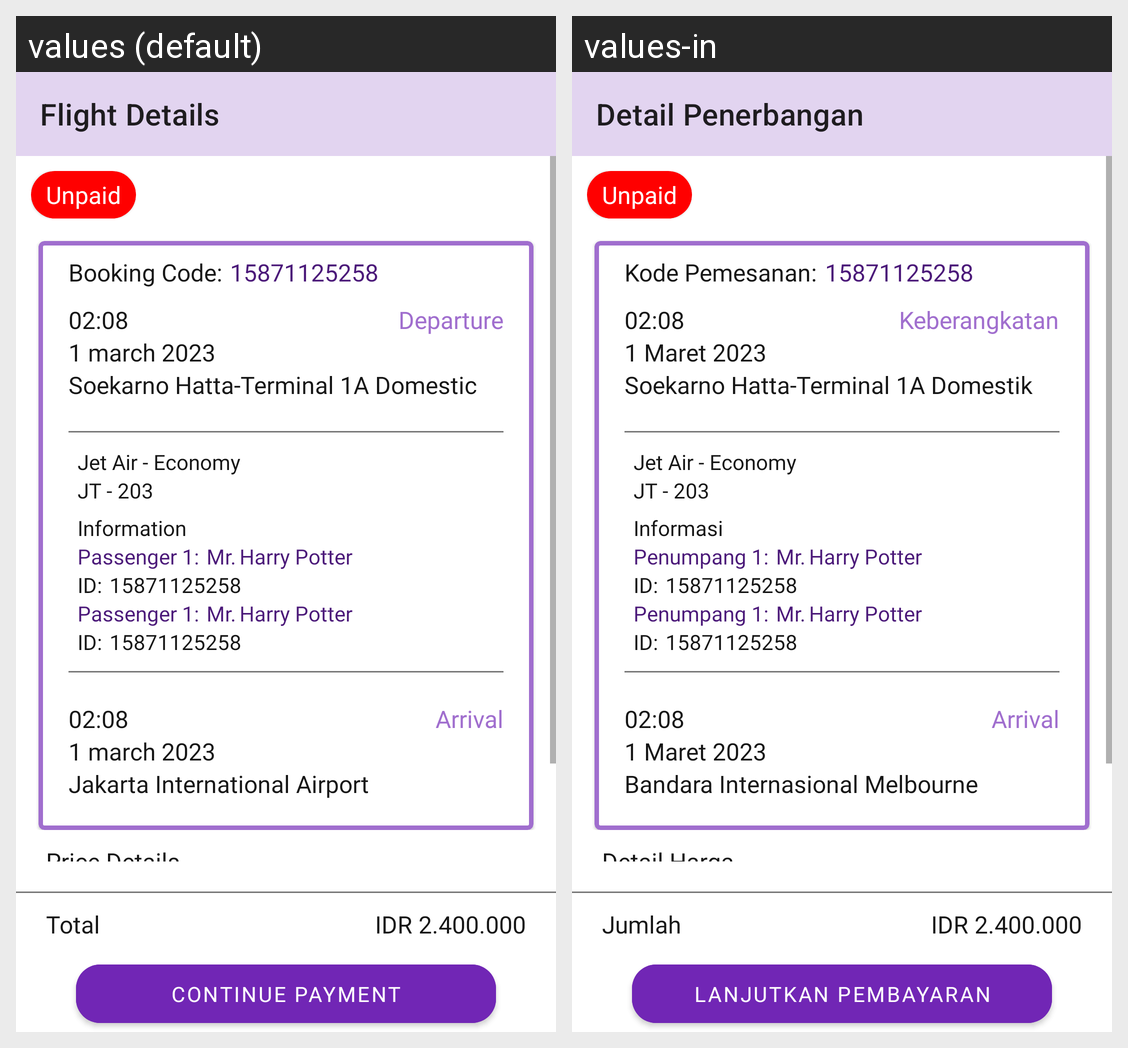

Here is an Android app screen in its default locale and in the app's own translations. Write out the translated-string differences for the strings that appear on this screen.
Android screen res/layout/fragment_detail_flight_history.xml rendered under 2 locales, left to right: values (default), values-in. Device: Nexus 5 (rendered at 1080×1920; each locale shown at half size, 540×960, under a caption strip naming it); theme Theme.TiketkuIOFlight.
Strings drawn on this screen, with the default value and each locale's value (text and hints the layout hard-codes, and strings that could not be matched under every locale, appear in the picture but are not listed):

tv_flight_details
  values: Flight Details
  values-in: Detail Penerbangan

tv_booking_code_demo
  values: Booking Code:
  values-in: Kode Pemesanan:

tv_15871125258
  values: 15871125258
  values-in: 15871125258  [not translated; the default value is used]

tv__07_00
  values: 02:08
  values-in: 02:08  [not translated; the default value is used]

tv_departure
  values: Departure
  values-in: Keberangkatan

tv_1_march_2023
  values: 1 march 2023
  values-in: 1 Maret 2023

tv_departure_place
  values: Soekarno Hatta
  values-in: Soekarno Hatta  [not translated; the default value is used]

tv_minus
  values: -
  values-in: -  [not translated; the default value is used]

tv_departure_place_detail
  values: Terminal 1A Domestic
  values-in: Terminal 1A Domestik

tv_flight_class_name
  values: Jet Air - Economy
  values-in: Jet Air - Economy  [not translated; the default value is used]

tv_plane_name
  values: JT - 203
  values-in: JT - 203  [not translated; the default value is used]

tv_information
  values: Information
  values-in: Informasi

tv_passenger_count
  values: Passenger 1:
  values-in: Penumpang 1:

tv_mr
  values: Mr.
  values-in: Mr.  [not translated; the default value is used]

tv_harry_potter
  values: Harry Potter
  values-in: Harry Potter  [not translated; the default value is used]

tv_id_demo
  values: id:
  values-in: id:  [not translated; the default value is used]

tv_arrival
  values: Arrival
  values-in: Arrival

tv_melbourne_international_airport
  values: Jakarta International Airport
  values-in: Bandara Internasional Melbourne

tv_price_details
  values: Price Details
  values-in: Detail Harga

tv_total
  values: Total
  values-in: Jumlah

tv_idr_3650
  values: IDR 2.400.000
  values-in: IDR 2.400.000  [not translated; the default value is used]

btn_continue_payment
  values: Continue Payment
  values-in: Lanjutkan Pembayaran
